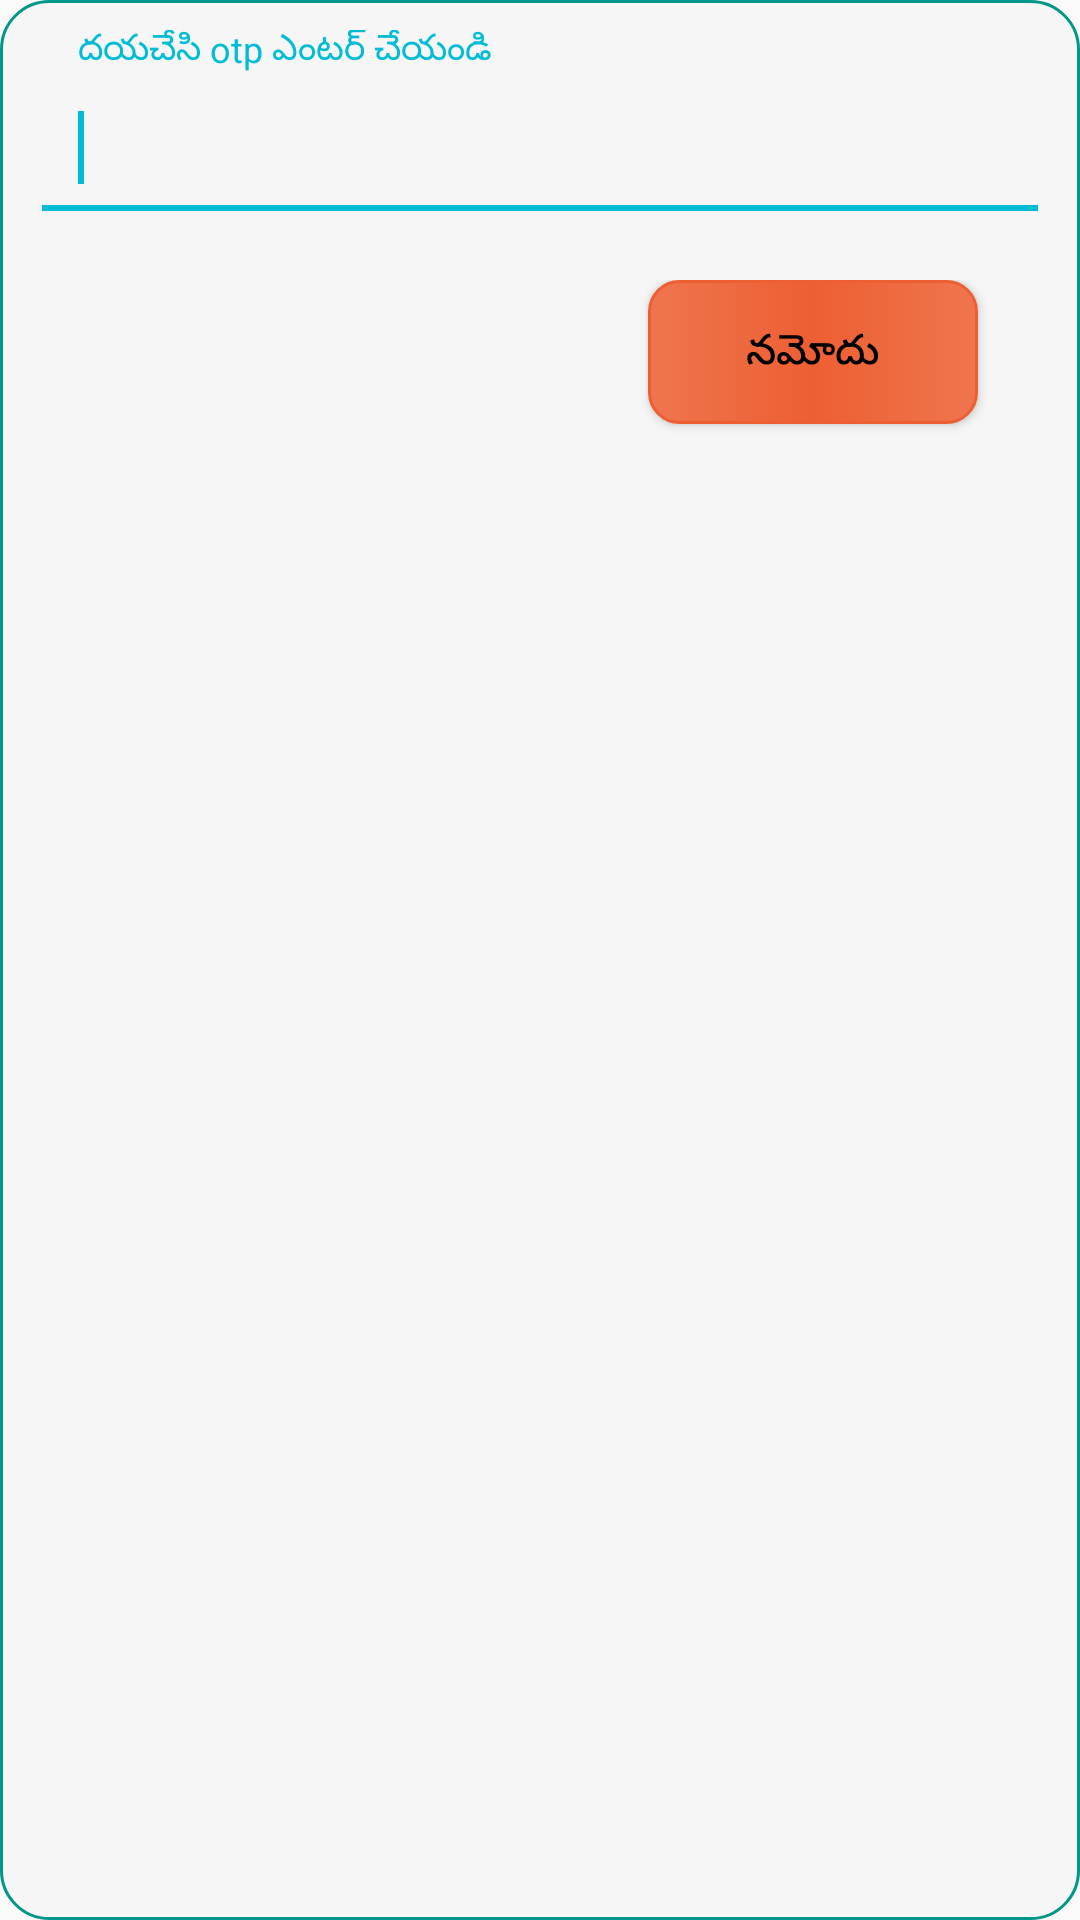

The Android layout XML behind this screen, and the referenced resources:
<!-- AndroidManifest.xml: application theme AppTheme1 -->
<!-- res/layout/otp.xml -->
<?xml version="1.0" encoding="utf-8"?>
<LinearLayout xmlns:android="http://schemas.android.com/apk/res/android"
    android:layout_width="match_parent"
    android:layout_height="wrap_content"
    android:orientation="vertical"
    android:padding="10dp"
    android:layout_margin="@dimen/margin"
    android:background="@drawable/dialog_background">

    <com.google.android.material.textfield.TextInputLayout
        android:layout_width="match_parent"
        android:layout_height="wrap_content">

        <EditText
            android:id="@+id/editTextDialogUserInput"
            android:layout_width="match_parent"
            android:layout_height="wrap_content"
            android:padding="16dp"
            android:hint="దయచేసి otp ఎంటర్ చేయండి">
            <requestFocus />
        </EditText>
    </com.google.android.material.textfield.TextInputLayout>

    <TextView
        android:id="@+id/id_otp_hint"
        android:layout_width="match_parent"
        android:layout_height="wrap_content"
        android:textColor="@color/colorPrimaryText"
        android:textSize="@dimen/normalText"
        android:textStyle="italic"
        android:text="@string/resent_otp_hint"
        android:visibility="gone" />

    <LinearLayout
        android:layout_width="match_parent"
        android:layout_height="wrap_content"
        android:layout_margin="@dimen/margin"
        android:orientation="horizontal">

        <Button
            android:id="@+id/id_resent_otp"
            android:layout_width="0dp"
            android:layout_height="wrap_content"
            android:layout_marginLeft="@dimen/marginSmall"
            android:layout_marginRight="36dp"
            android:layout_weight=".5"
            android:background="@drawable/border_button"
            android:padding="@dimen/paddingSmall"
            android:textColor="@color/black"
            android:text="OTP ను మళ్ళీ పంపు"
            android:visibility="invisible"/>

        <Button
            android:id="@+id/id_otp_ok"
            android:layout_width="0dp"
            android:layout_height="wrap_content"
            android:layout_marginLeft="36dp"
            android:layout_marginRight="@dimen/marginSmall"
            android:layout_weight=".5"
            android:background="@drawable/mybutton"
            android:textColor="@color/black"
            android:padding="@dimen/paddingSmall"
            android:text="నమోదు" />

    </LinearLayout>

</LinearLayout>
<!-- resources referenced by this layout -->
<resources>
  <color name="black">#000000</color>
  <color name="colorPrimaryText">#212121</color>
      #B2DFDB
  <dimen name="margin">16dp</dimen>
  <dimen name="marginSmall">8dp</dimen>
  <dimen name="normalText">14sp</dimen>
  <dimen name="paddingSmall">8dp</dimen>
  <!-- drawable border_button (drawable) -->
  <?xml version="1.0" encoding="utf-8"?>
  <selector xmlns:android="http://schemas.android.com/apk/res/android">
      <item>
          <shape>
              <corners android:radius="@dimen/cornerRadiusMax" />
              <stroke android:width="@dimen/widthMinSmall" android:color="@color/colorBorder" />
              <gradient android:centerColor="@color/grayLight" android:endColor="@color/solidColor" android:startColor="@color/solidColor" />
              <stroke android:width="1dp" android:color="@color/colorBorder" />
          </shape>
      </item>
  </selector>
  <!-- drawable dialog_background (drawable) -->
  <?xml version="1.0" encoding="utf-8"?>
  <shape xmlns:android="http://schemas.android.com/apk/res/android">
      <solid
          android:color="@color/grayLight"/>
      <stroke android:width="1dp" android:color="@color/colorBorder"/>
      <corners
          android:radius="@dimen/padding" />
      <padding
          android:left="10dp"
          android:top="10dp"
          android:right="10dp"
          android:bottom="10dp" />
  </shape>
  <!-- drawable mybutton (drawable) -->
  <?xml version="1.0" encoding="utf-8"?>
  <selector xmlns:android="http://schemas.android.com/apk/res/android">
       <item>
          <shape>
              <corners android:radius="@dimen/cornerRadiusMax" />
              <stroke android:width="@dimen/widthMinSmall" android:color="@color/colorBorder" />
              <gradient android:centerColor="@color/colorPrimaryDark" android:endColor="@color/colorPrimary" android:startColor="@color/colorPrimary" />
              <stroke android:width="1dp" android:color="@color/colorPrimaryDark" />
          </shape>
      </item>
  
  </selector>
  <string name="resent_otp_hint">OTP విజయవంతంగా మళ్ళీ పర్యవేక్షకుని మొబైల్ నంబర్‌కు పంపబడింది</string>
  <style name="AppTheme1" parent="Theme.AppCompat.Light.NoActionBar">
          
          <item name="colorPrimary">@color/colorPrimary</item>
          <item name="colorPrimaryDark">@color/colorPrimaryDark</item>
          <item name="colorAccent">@color/colorAccent</item>
      </style>
  <dimen name="cornerRadiusMax">10dp</dimen>
  <dimen name="widthMinSmall">2dp</dimen>
  <color name="colorBorder">#009688</color>
  <color name="grayLight">#F7F6F6</color>
  <color name="solidColor">#ffffff</color>
  <dimen name="padding">16dp</dimen>
  <color name="colorPrimaryDark">#ed5f32</color>
  <color name="colorPrimary">#ef754e</color>
  <color name="colorAccent">#00BCD4</color>
</resources>
